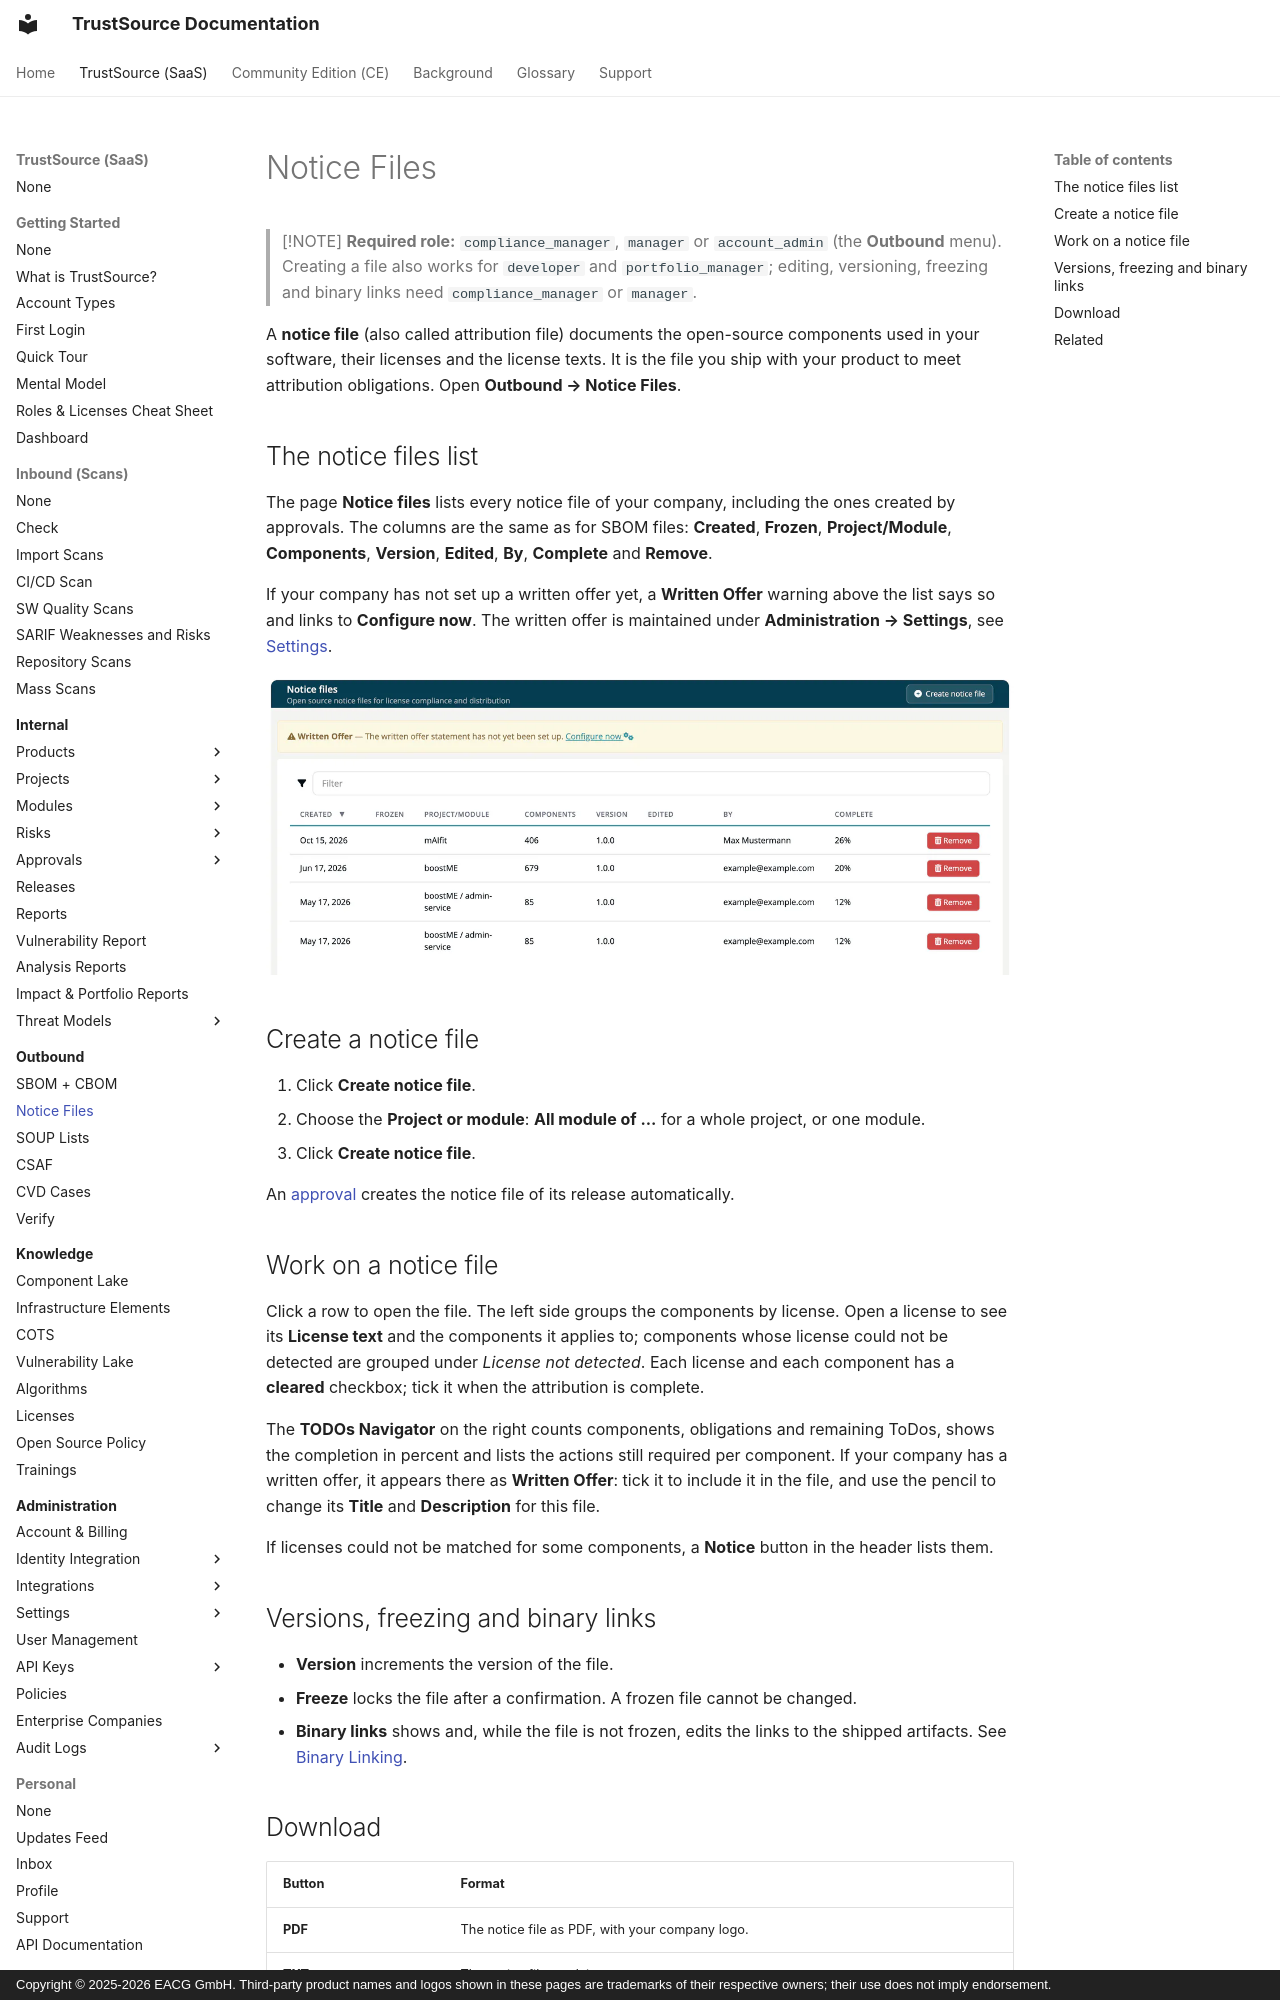

repository: TrustSource/ts-docs · page: v3/04-outbound/02-notice-files/index.html · generator: mkdocs · copyright: Copyright © 2025-2026 EACG GmbH. Third-party product names and logos shown in these pages are trademarks of their respective owners; their use does not imply endorsement.

# Notice Files

> [!NOTE]
> **Required role:** `compliance_manager`, `manager` or `account_admin` (the **Outbound** menu). Creating a file also works for `developer` and `portfolio_manager`; editing, versioning, freezing and binary links need `compliance_manager` or `manager`.

A **notice file** (also called attribution file) documents the open-source components used in your software, their licenses and the license texts. It is the file you ship with your product to meet attribution obligations. Open **Outbound → Notice Files**.

## The notice files list

The page **Notice files** lists every notice file of your company, including the ones created by approvals. The columns are the same as for SBOM files: **Created**, **Frozen**, **Project/Module**, **Components**, **Version**, **Edited**, **By**, **Complete** and **Remove**.

If your company has not set up a written offer yet, a **Written Offer** warning above the list says so and links to **Configure now**. The written offer is maintained under **Administration → Settings**, see [Settings](../06-administration/02-settings.md).

![The Notice files list below the Written Offer warning with its Configure now link, with the columns Created, Frozen, Project/Module, Components, Version, Edited, By and Complete, showing the files of mAIfit, boostME and boostME / admin-service between 12 and 26 percent complete.](../../assets/images/v3/04-outbound/02-notice-files-1.webp)

## Create a notice file

1. Click **Create notice file**.
2. Choose the **Project or module**: **All module of ...** for a whole project, or one module.
3. Click **Create notice file**.

An [approval](../03-internal/06-approvals/index.md) creates the notice file of its release automatically.
